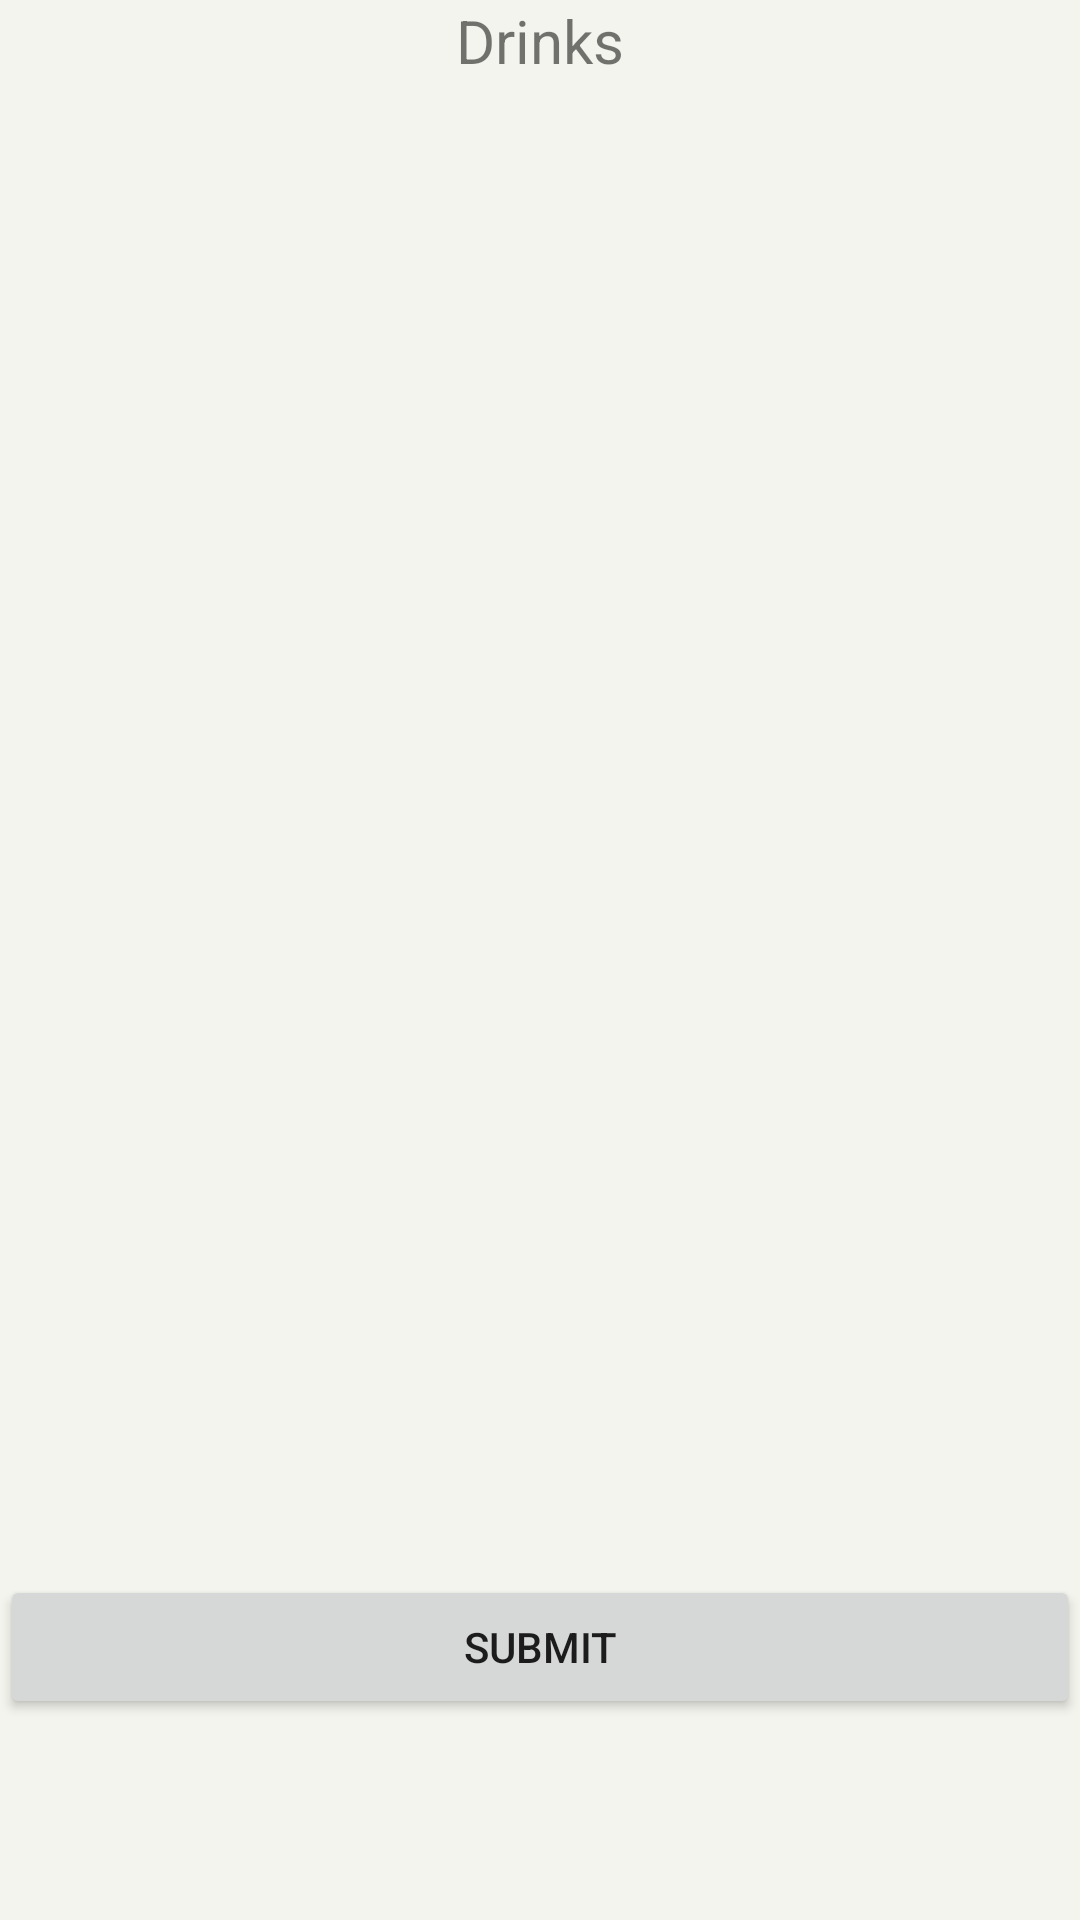

Reconstruct the res/layout file that produces this screen, plus the resources it refers to.
<!-- AndroidManifest.xml: application theme AppTheme -->
<!-- res/layout/tab_drinks.xml -->
<ScrollView
    xmlns:android="http://schemas.android.com/apk/res/android"
    android:layout_width="fill_parent"
    android:layout_height="fill_parent"
    android:fitsSystemWindows="false"
    android:background="#f4f4ee">

<FrameLayout xmlns:android="http://schemas.android.com/apk/res/android"
    xmlns:tools="http://schemas.android.com/tools"
    android:layout_width="match_parent"
    android:layout_height="match_parent"
    tools:context="com.tergech.nixon.mealpalii.MainActivity">

    

  <RelativeLayout
      android:layout_width="wrap_content"
      android:layout_height="wrap_content">

      <TextView
          android:id="@+id/txt"
          android:layout_width="match_parent"
          android:layout_height="wrap_content"
          android:gravity="center"
          android:textSize="20sp"
          android:text="Drinks" />

  </RelativeLayout>


   <RelativeLayout
       android:layout_width="match_parent"
       android:layout_height="wrap_content">

       <ListView
           android:layout_width="match_parent"
           android:layout_height="500dp"
           android:id="@+id/listview"
           android:layout_alignParentTop="true"
           android:layout_alignParentLeft="true"
           android:layout_alignParentStart="true"
           android:layout_marginTop="25dp" />

       <Button
           android:layout_width="match_parent"
           android:layout_height="wrap_content"
           android:text="Submit"
           android:id="@+id/btnSumit"
           android:layout_below="@+id/listview" />
   </RelativeLayout>

</FrameLayout>
    </ScrollView>
<!-- resources referenced by this layout -->
<resources>
  <style name="AppTheme" parent="Theme.AppCompat.Light.DarkActionBar">
          
          <item name="colorPrimary">@color/colorPrimary</item>
          <item name="colorPrimaryDark">@color/colorPrimaryDark</item>
          <item name="colorAccent">@color/colorAccent</item>
      </style>
  <color name="colorPrimary">#45c2e9</color>
  <color name="colorPrimaryDark">#5bacd1</color>
  <color name="colorAccent">#5dafe9</color>
</resources>
